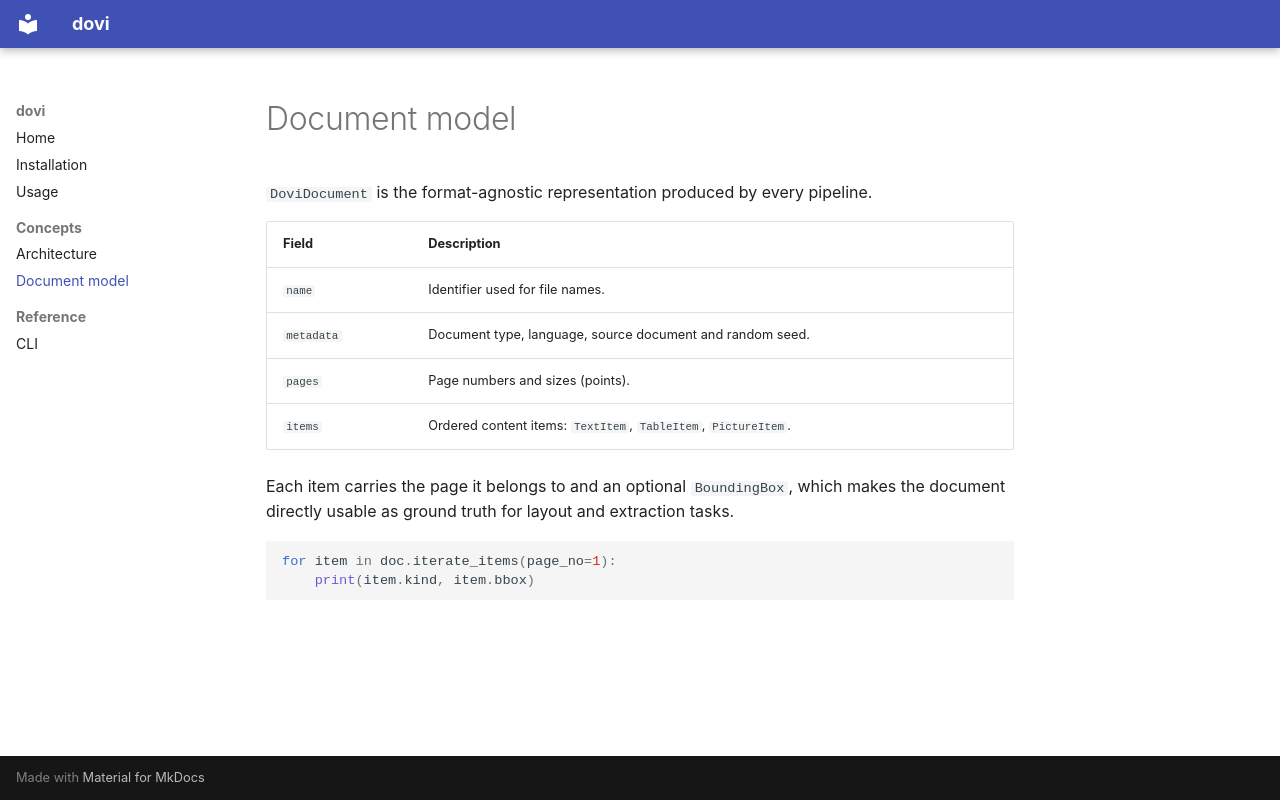

repository: maxhormazabal/dovi · page: concepts/document_model/index.html · generator: mkdocs

# Document model

`DoviDocument` is the format-agnostic representation produced by every pipeline.

| Field      | Description                                                    |
| ---------- | -------------------------------------------------------------- |
| `name`     | Identifier used for file names.                                |
| `metadata` | Document type, language, source document and random seed.     |
| `pages`    | Page numbers and sizes (points).                               |
| `items`    | Ordered content items: `TextItem`, `TableItem`, `PictureItem`. |

Each item carries the page it belongs to and an optional `BoundingBox`, which makes the
document directly usable as ground truth for layout and extraction tasks.

```python
for item in doc.iterate_items(page_no=1):
    print(item.kind, item.bbox)
```
